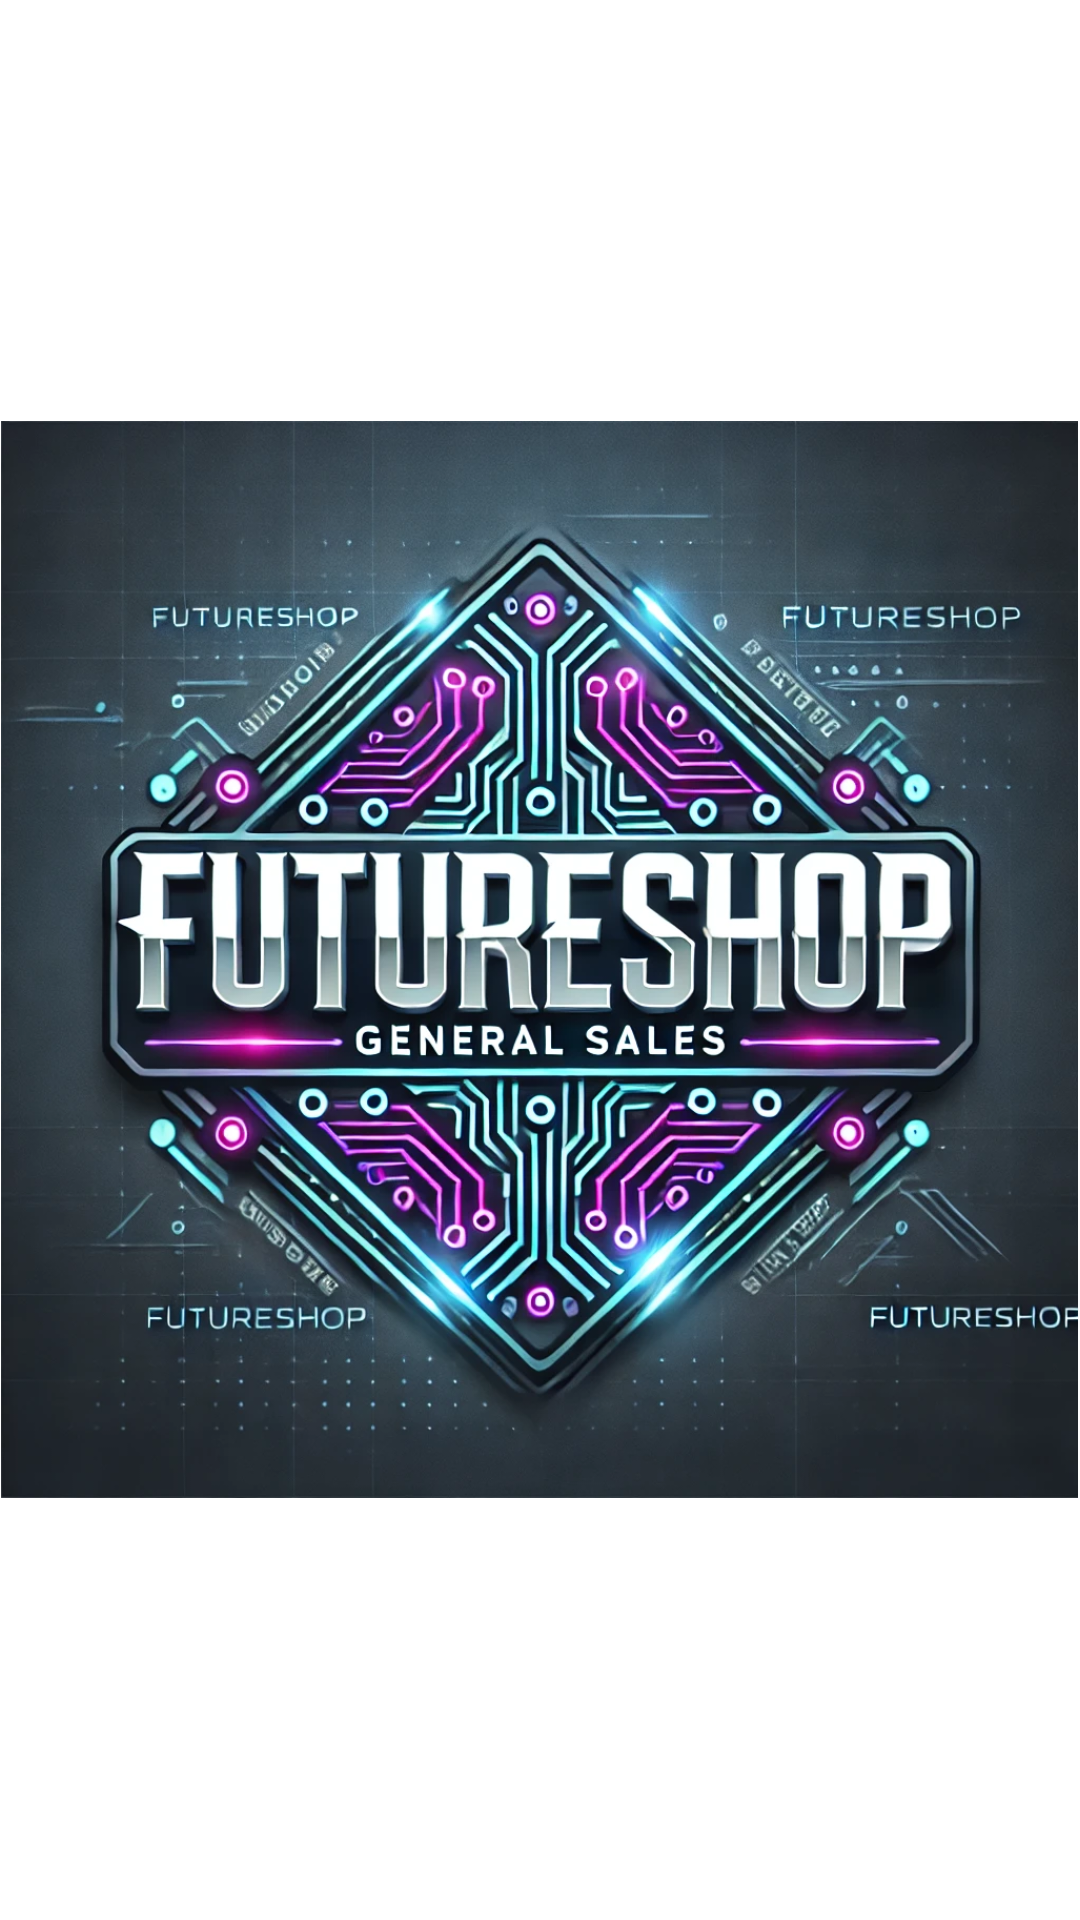

Reconstruct the res/layout file that produces this screen, plus the resources it refers to.
<!-- AndroidManifest.xml: application theme Theme.GestionVentasApp -->
<!-- res/layout/activity_splash.xml -->
<?xml version="1.0" encoding="utf-8"?>
<RelativeLayout xmlns:android="http://schemas.android.com/apk/res/android"
    android:layout_width="match_parent"
    android:layout_height="match_parent"
    android:background="#FFFFFF">

    
    <ImageView
        android:id="@+id/logoImage"
        android:layout_width="359dp"
        android:layout_height="485dp"
        android:layout_centerInParent="true"
        android:src="@drawable/logo" />

    
    <ProgressBar
        android:id="@+id/progressBar"
        android:layout_width="wrap_content"
        android:layout_height="wrap_content"
        android:layout_below="@id/logoImage"
        android:layout_centerHorizontal="true"
        android:indeterminate="true"
        android:visibility="gone"/>

</RelativeLayout>
<!-- resources referenced by this layout -->
<resources>
  <!-- drawable logo: webp bitmap (drawable, 290066 bytes) -->
  <style name="Theme.GestionVentasApp" parent="Base.Theme.GestionVentasApp" />
  <style name="Base.Theme.GestionVentasApp" parent="Theme.Material3.DayNight.NoActionBar">
          
          
      </style>
</resources>
